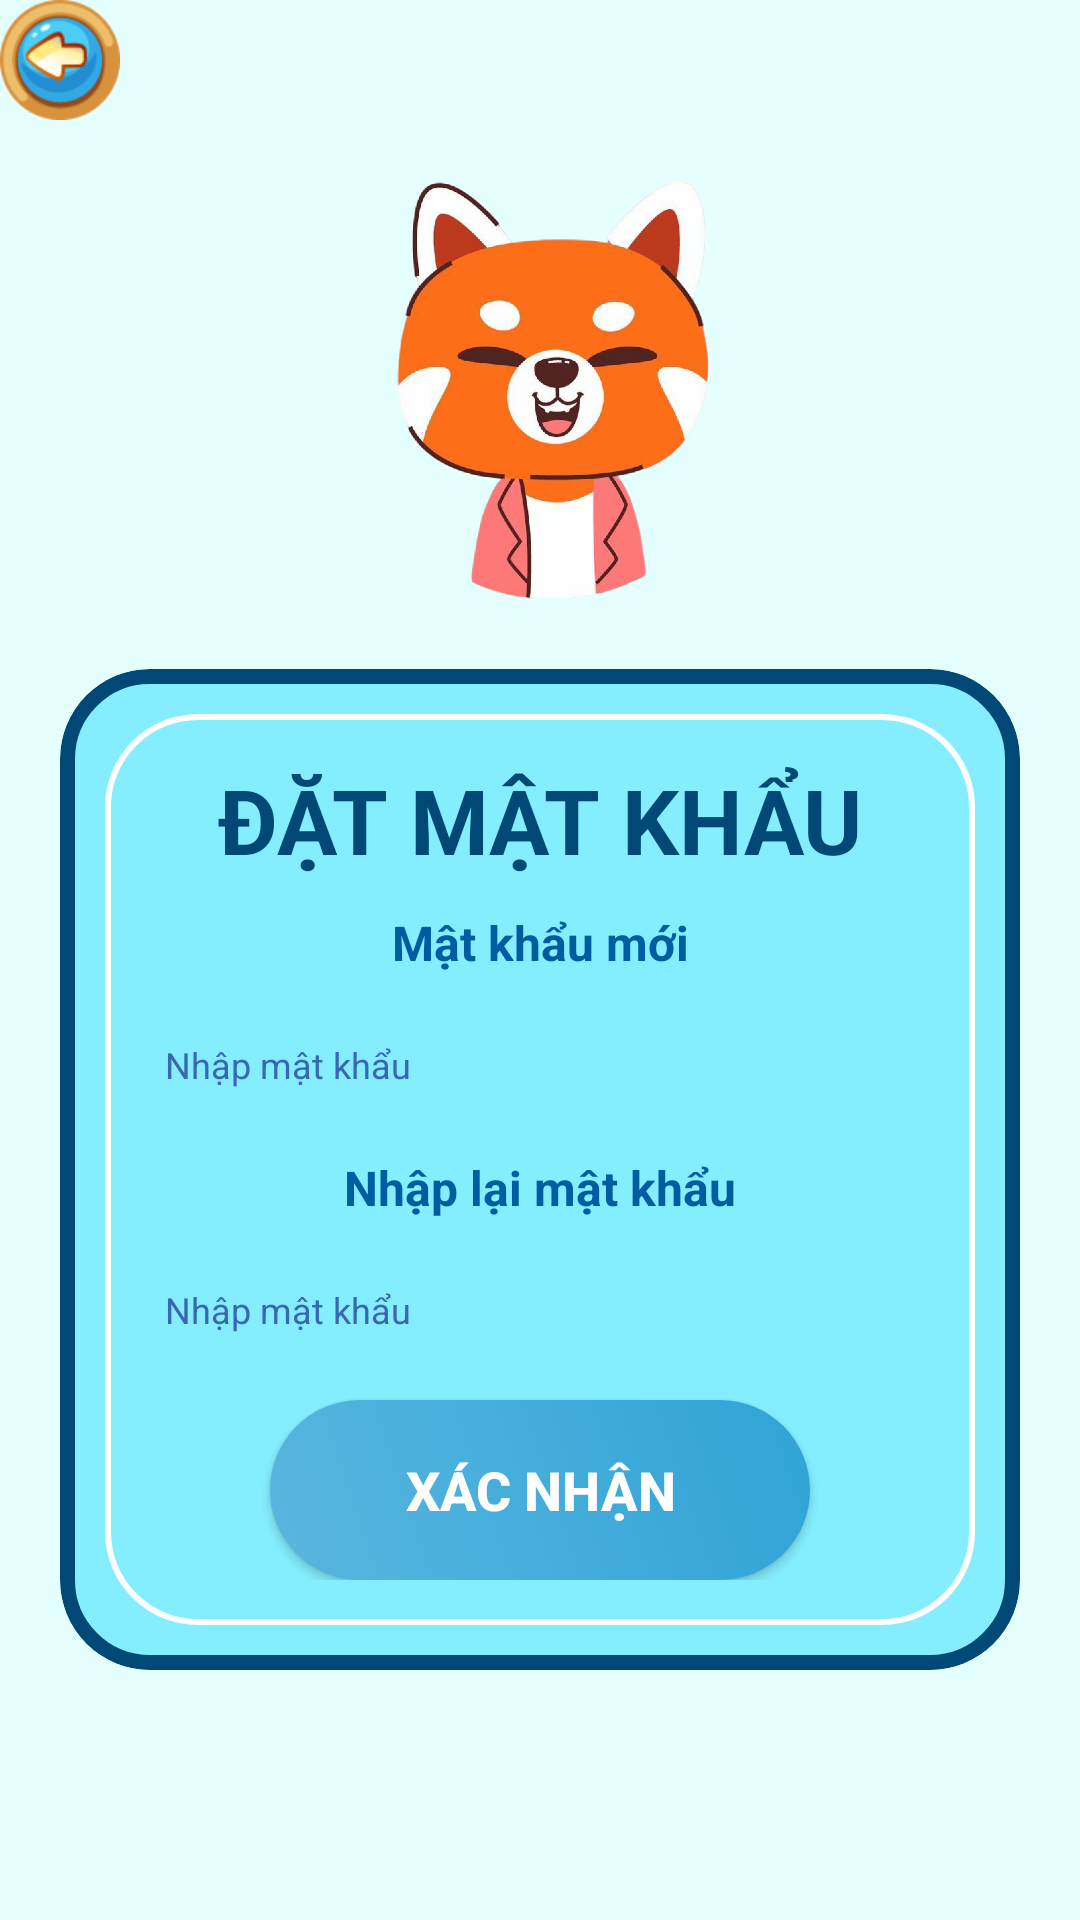

Layout XML and referenced resources for this Android screen:
<!-- AndroidManifest.xml: application theme Theme.MathEDu -->
<!-- res/layout/activity_change_pass.xml -->
<?xml version="1.0" encoding="utf-8"?>
<LinearLayout xmlns:android="http://schemas.android.com/apk/res/android"
    xmlns:app="http://schemas.android.com/apk/res-auto"
    xmlns:tools="http://schemas.android.com/tools"
    android:id="@+id/main"
    android:layout_width="match_parent"
    android:layout_height="match_parent"
    android:orientation="vertical"
    android:background="@color/maunen"
    tools:context=".PH.ChangePass">

    <ImageButton
        android:id="@+id/imgbtnql"
        android:layout_width="40dp"
        android:layout_height="40dp"
        android:scaleType="fitCenter"
        android:background="@null"
        app:srcCompat="@drawable/img_9" />

    <ImageView
        android:id="@+id/imageView2"
        android:layout_width="match_parent"
        android:layout_height="183dp"
        android:layout_gravity="center"
        app:srcCompat="@drawable/img_2" />

    <com.google.android.material.card.MaterialCardView
        android:layout_width="match_parent"
        android:layout_height="wrap_content"
        android:layout_gravity="center"
        android:layout_marginLeft="20dp"
        android:layout_marginRight="20dp"
        app:cardBackgroundColor="#84EEFF"
        app:cardCornerRadius="30dp"
        app:strokeColor="@color/mauvien"
        app:strokeWidth="5dp">

        <LinearLayout
            android:layout_width="match_parent"
            android:layout_height="wrap_content"
            android:layout_margin="15dp"
            android:background="@drawable/bg_rounded"
            android:gravity="center"
            android:orientation="vertical"
            android:padding="15dp">

            
            <TextView
                android:id="@+id/textView"
                android:layout_width="match_parent"
                android:layout_height="wrap_content"
                android:layout_marginBottom="10dp"
                android:text="ĐẶT MẬT KHẨU"
                android:textAlignment="center"
                android:textColor="#004875"
                android:textSize="30sp"
                android:textStyle="bold" />

            
            <TextView
                android:id="@+id/textView3"
                android:layout_width="match_parent"
                android:layout_height="wrap_content"
                android:layout_marginBottom="10dp"
                android:text="Mật khẩu mới"
                android:textAlignment="center"
                android:textColor="#005CA0"
                android:textSize="16sp"
                android:textStyle="bold" />

            <EditText
                android:id="@+id/edtPassnew"
                android:layout_width="match_parent"
                android:layout_height="40dp"
                android:layout_marginBottom="10dp"
                android:background="@drawable/bg_edittext"
                android:hint="Nhập mật khẩu"
                android:inputType="textPassword"
                android:padding="5dp"
                android:textColorHint="#3867B3"
                android:textSize="12dp" />

            

            <TextView
                android:id="@+id/textView4"
                android:layout_width="match_parent"
                android:layout_height="wrap_content"
                android:layout_marginBottom="10dp"
                android:text="Nhập lại mật khẩu"
                android:textAlignment="center"
                android:textColor="#005CA0"
                android:textSize="16sp"
                android:textStyle="bold" />

            <EditText
                android:id="@+id/edtpassverf"
                android:layout_width="match_parent"
                android:layout_height="40dp"
                android:background="@drawable/bg_edittext"
                android:hint="Nhập mật khẩu"
                android:inputType="textPassword"
                android:padding="5dp"
                android:textColorHint="#3867B3"
                android:layout_marginBottom="10dp"
                android:textSize="12dp" />

            
            <Button
                android:id="@+id/btnxn"
                android:layout_width="180dp"
                android:layout_height="60dp"
                android:background="@drawable/button_login"
                android:backgroundTint="@null"
                android:text="Xác nhận"
                android:textColor="#FFFF"
                android:textSize="18sp"
                android:textStyle="bold" />



        </LinearLayout>

    </com.google.android.material.card.MaterialCardView>

</LinearLayout>
<!-- resources referenced by this layout -->
<resources>
  <color name="maunen">#E5FFFF</color>
  <color name="mauvien">#004875</color>
  <!-- drawable bg_rounded (drawable) -->
  <?xml version="1.0" encoding="utf-8"?>
  <shape xmlns:android="http://schemas.android.com/apk/res/android">
      <solid android:color="#84EEFF"/>
      <corners android:radius="30dp"/>
      <stroke android:color="@color/white" android:width="2dp"/>
  </shape>
  <!-- drawable button_login (drawable) -->
  <?xml version="1.0" encoding="utf-8"?>
  <layer-list xmlns:android="http://schemas.android.com/apk/res/android">
      
      <item>
          <shape android:shape="rectangle">
              <solid android:color="@color/xanhcd"/>
              <corners android:radius="40dp"/>
          </shape>
      </item>
  
      
      <item>
          <shape>
              <corners android:radius="40dp"/>
              <gradient
                  android:startColor="#33FFFFFF"
                  android:endColor="#00FFFFFF"
                  android:angle="45"/>
          </shape>
      </item>
  </layer-list>
  <!-- drawable img_2: png bitmap (drawable, 277767 bytes) -->
  <!-- drawable img_9: png bitmap (drawable, 7978 bytes) -->
  <style name="Theme.MathEDu" parent="Base.Theme.MathEDu" />
  <color name="white">#FFFFFFFF</color>
  <color name="xanhcd">#2FA4D7</color>
  <style name="Base.Theme.MathEDu" parent="Theme.Material3.DayNight.NoActionBar">
          
          
          <item name="colorPrimary">@color/xanhcd</item>
      </style>
</resources>
